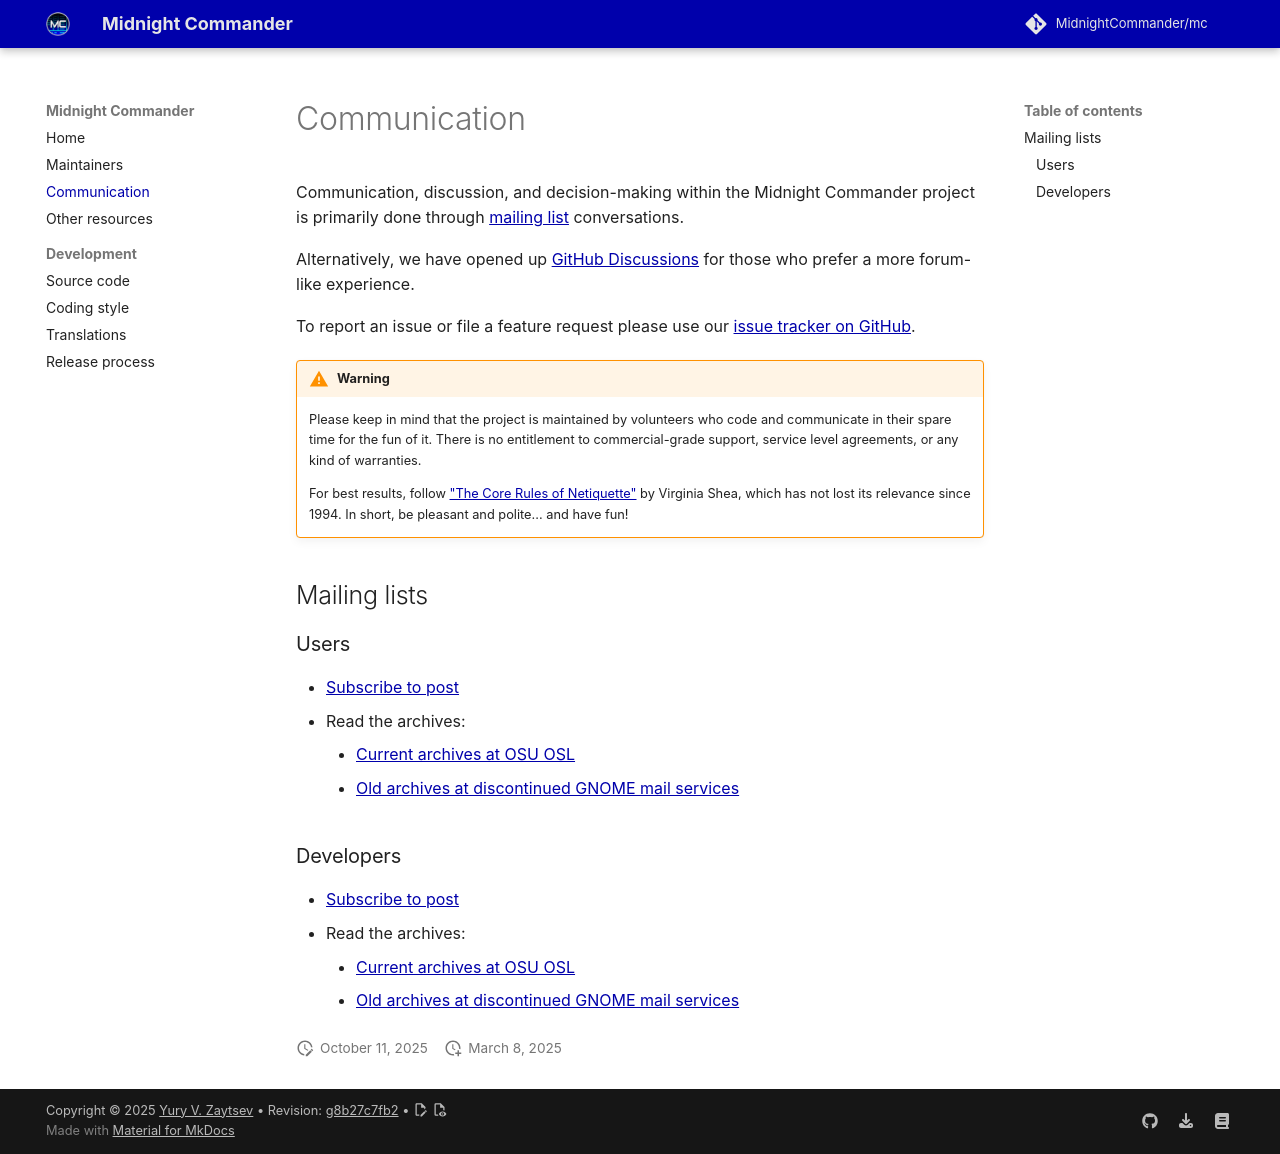

repository: MidnightCommander/website · page: communication/index.html · generator: mkdocs

Communication, discussion, and decision-making within the Midnight Commander project is primarily done through [mailing list](#mailing-lists) conversations.

Alternatively, we have opened up [GitHub Discussions]({{ config.repo_url }}/discussions) for those who prefer a more forum-like experience.

To report an issue or file a feature request please use our [issue tracker on GitHub]({{ config.repo_url }}/issues).

!!! warning
    Please keep in mind that the project is maintained by volunteers who code and communicate in their spare time for the fun of it. There is no entitlement to commercial-grade support, service level agreements, or any kind of warranties.

    For best results, follow ["The Core Rules of Netiquette"](http://www.albion.com/netiquette/index.html) by Virginia Shea, which has not lost its relevance since 1994. In short, be pleasant and polite... and have fun!

## Mailing lists

### Users

* [Subscribe to post](https://lists.midnight-commander.org/mailman/listinfo/mc)
* Read the archives:
    * [Current archives at OSU OSL](https://lists.midnight-commander.org/pipermail/mc/)
    * [Old archives at discontinued GNOME mail services](https://mail.gnome.org/archives/mc/)
 
### Developers

* [Subscribe to post](https://lists.midnight-commander.org/mailman/listinfo/mc-devel/)
* Read the archives:
    * [Current archives at OSU OSL](https://lists.midnight-commander.org/pipermail/mc-devel/)
    * [Old archives at discontinued GNOME mail services](https://mail.gnome.org/archives/mc-devel/)
